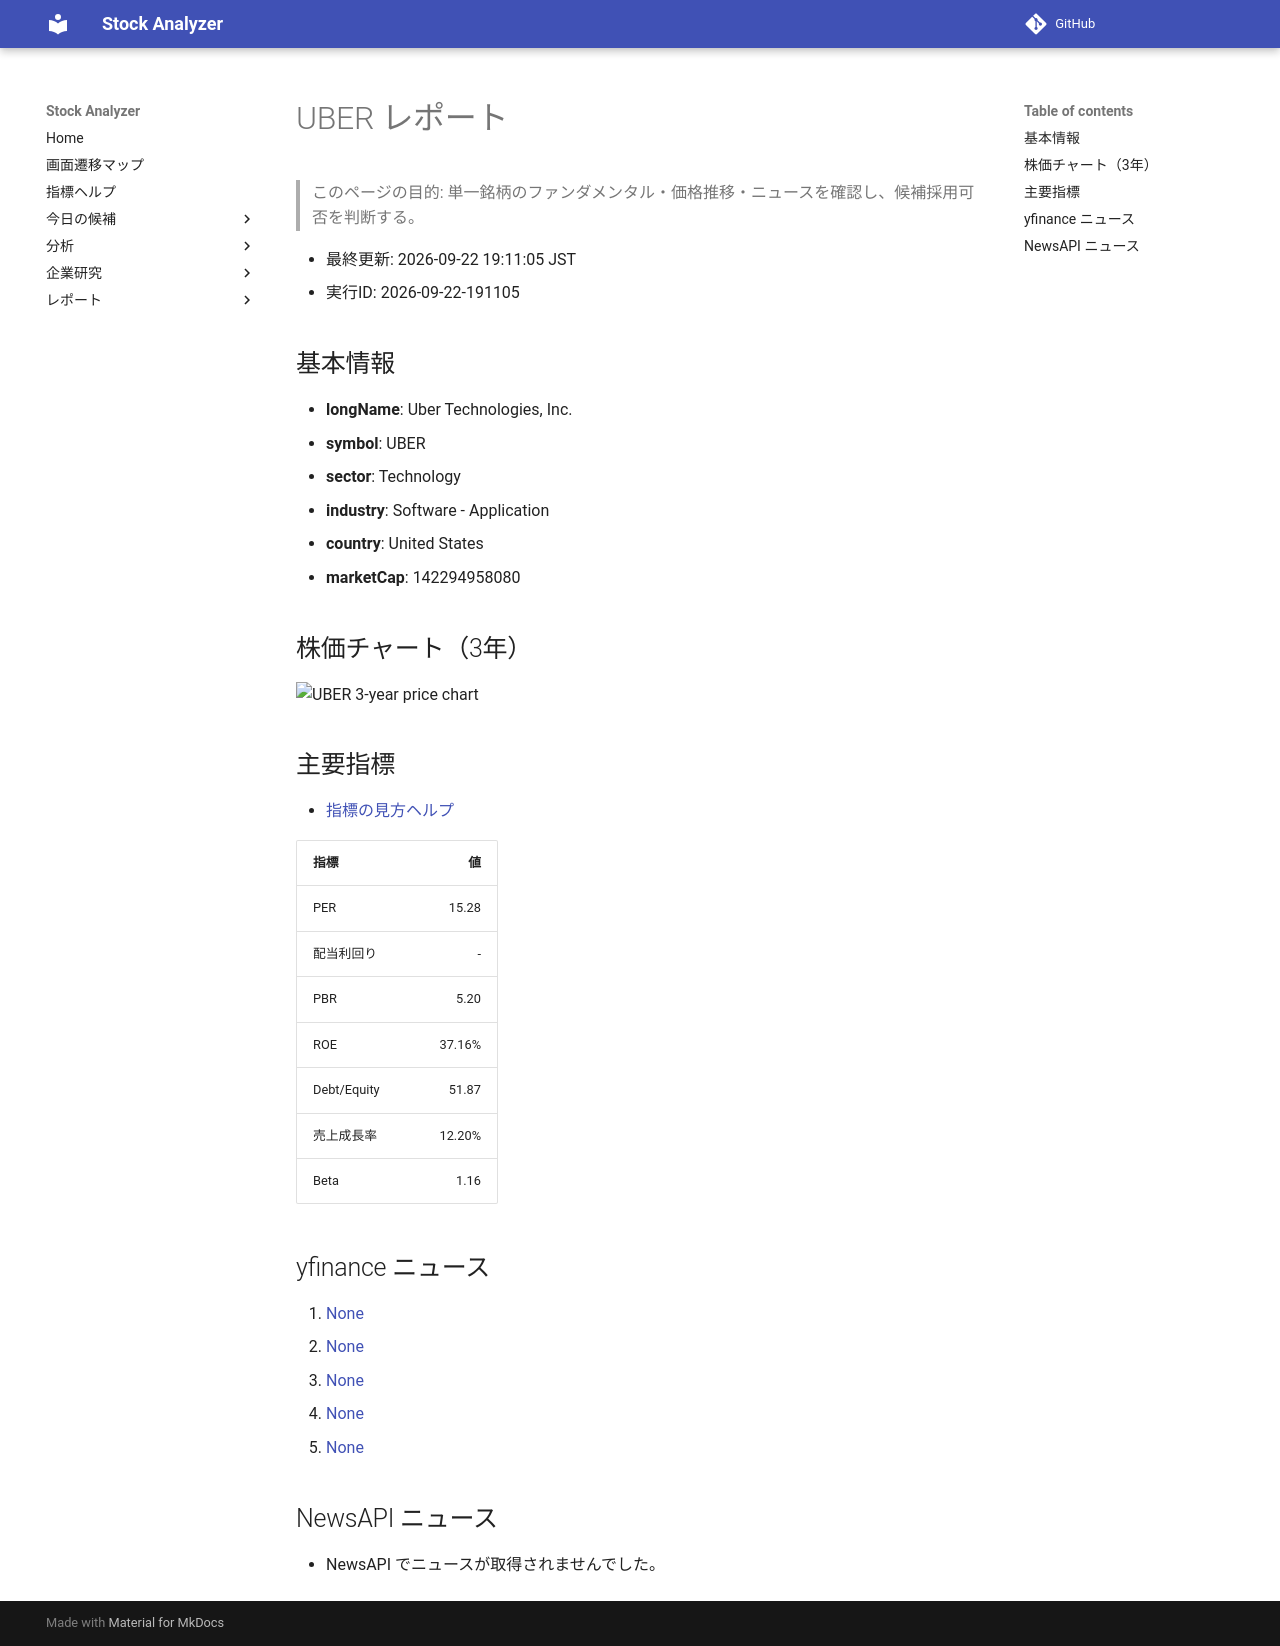

repository: Yumi-note/Making-APP · page: reports/2026-09-22/191105/UBER/index.html · generator: mkdocs

# UBER レポート

> このページの目的: 単一銘柄のファンダメンタル・価格推移・ニュースを確認し、候補採用可否を判断する。

- 最終更新: 2026-09-22 19:11:05 JST
- 実行ID: 2026-09-22-191105

## 基本情報

- **longName**: Uber Technologies, Inc.
- **symbol**: UBER
- **sector**: Technology
- **industry**: Software - Application
- **country**: United States
- **marketCap**: 142294958080

## 株価チャート（3年）

![UBER 3-year price chart](UBER_3y.png)

## 主要指標

- [指標の見方ヘルプ](../../../../indicators.md)

| 指標 | 値 |
|---|---:|
| PER | 15.28 |
| 配当利回り | - |
| PBR | 5.20 |
| ROE | 37.16% |
| Debt/Equity | 51.87 |
| 売上成長率 | 12.20% |
| Beta | 1.16 |

## yfinance ニュース

1. [None](None)
2. [None](None)
3. [None](None)
4. [None](None)
5. [None](None)

## NewsAPI ニュース

- NewsAPI でニュースが取得されませんでした。
